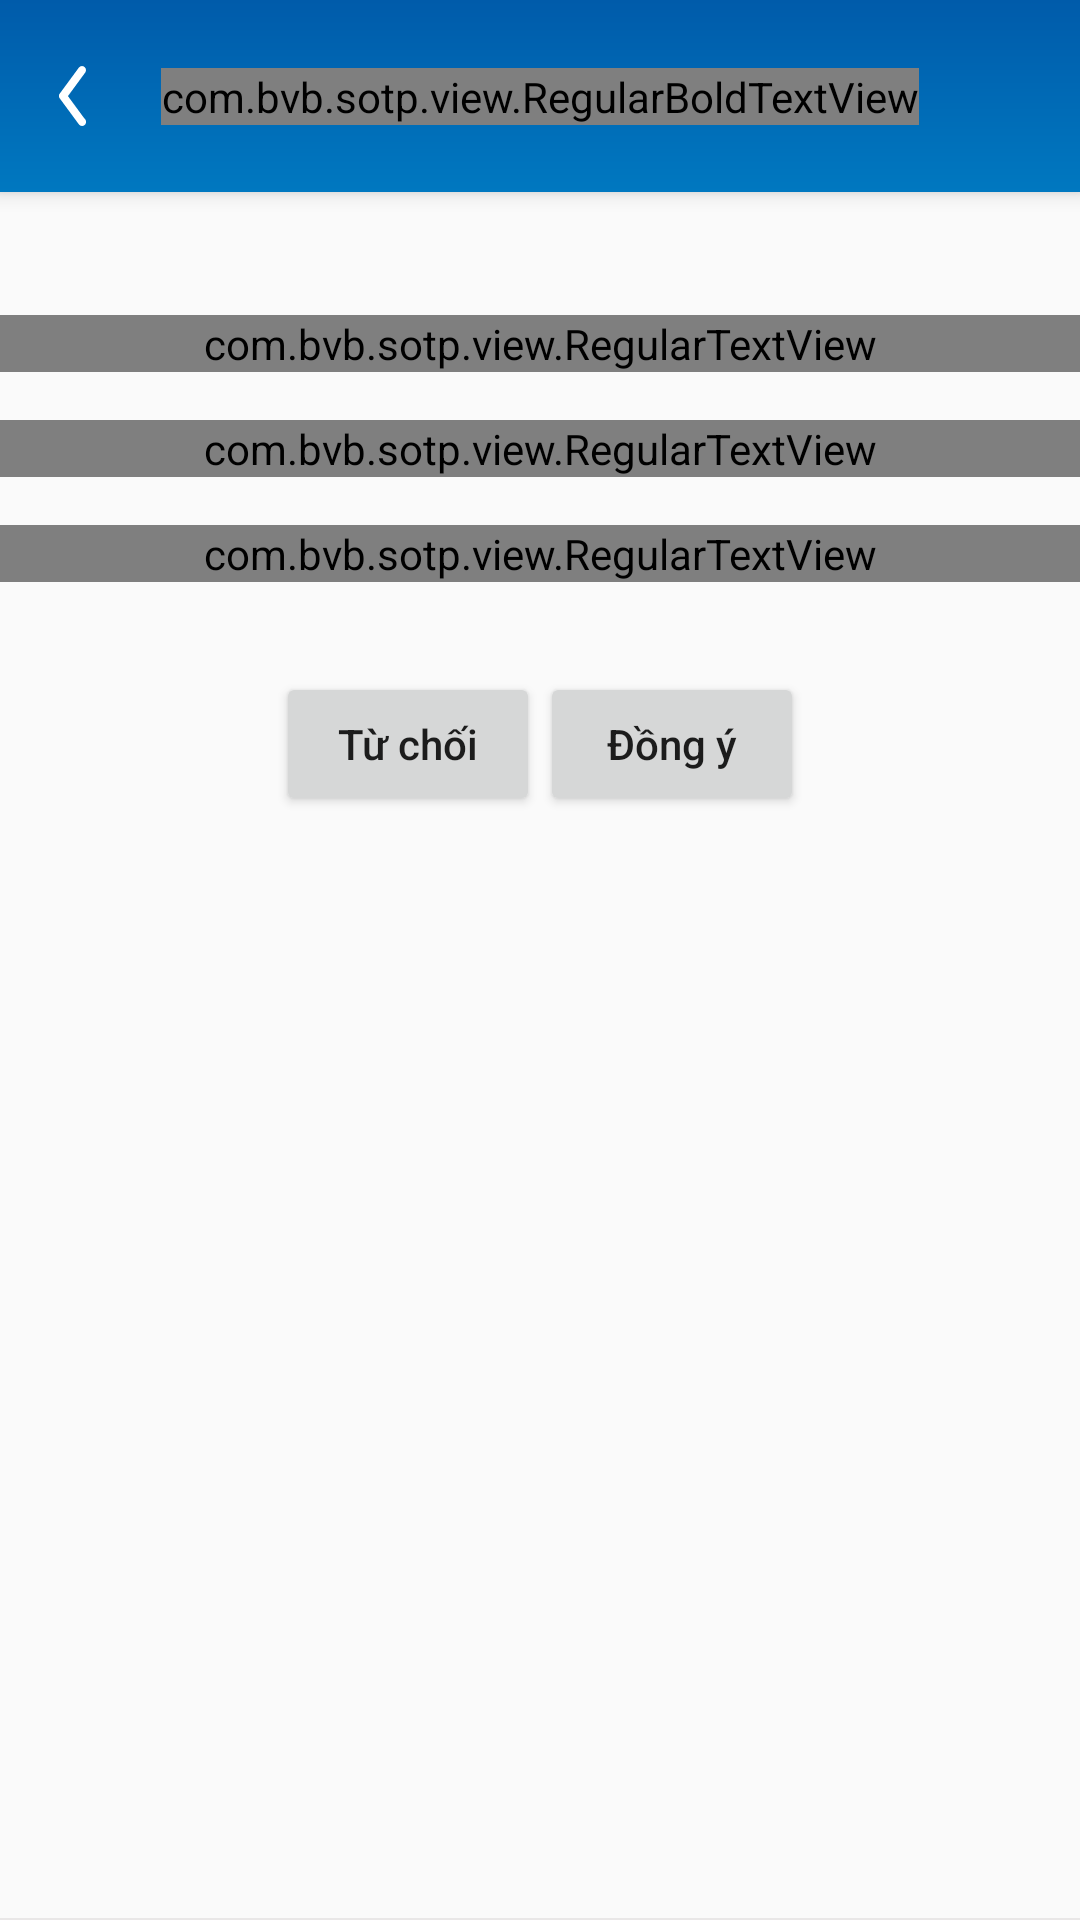

This screen was rendered from an Android layout file. Write that file and the resources it references.
<!-- AndroidManifest.xml: activity theme AppTheme.NoActionBar.TransparentStatusBar -->
<!-- res/layout/activity_qrcode_transaction_detail.xml -->
<?xml version="1.0" encoding="utf-8"?>
<androidx.coordinatorlayout.widget.CoordinatorLayout xmlns:android="http://schemas.android.com/apk/res/android"
    xmlns:app="http://schemas.android.com/apk/res-auto"
    android:id="@+id/main_content"
    android:layout_width="match_parent"
    android:layout_height="match_parent"
    android:fitsSystemWindows="true">

    <com.google.android.material.appbar.AppBarLayout

        android:id="@+id/appbar"
        android:layout_width="match_parent"
        android:layout_height="wrap_content"
        android:background="@drawable/bg_header_new"
        android:fitsSystemWindows="true">

        <include layout="@layout/include_toolbar_back" />
    </com.google.android.material.appbar.AppBarLayout>

    <androidx.constraintlayout.widget.ConstraintLayout
        android:id="@+id/root"
        android:layout_width="match_parent"
        android:layout_height="match_parent"
        android:layout_marginTop="@dimen/margin_toolbar">

        <androidx.core.widget.NestedScrollView
            android:layout_width="match_parent"
            android:layout_height="0dp"
            app:layout_constraintBottom_toTopOf="@id/langLayout"
            app:layout_constraintTop_toTopOf="parent">

            <LinearLayout
                android:layout_width="match_parent"
                android:layout_height="wrap_content"
                android:orientation="vertical"
                app:layout_constraintTop_toTopOf="parent">

                <com.bvb.sotp.view.RegularTextView
                    android:layout_width="match_parent"
                    android:layout_height="wrap_content"
                    android:layout_marginLeft="@dimen/_20sdp"
                    android:layout_marginTop="30dp"
                    android:layout_marginRight="@dimen/_20sdp"
                    android:text="@string/transaction_info"
                    android:textColor="@color/black"
                    android:textSize="14sp"
                    android:textStyle="bold"
                    app:fonts="Kuro_Regular.ttf" />


                
                
                
                
                
                

                
                
                
                
                
                
                

                
                
                
                
                
                
                
                
                
                

                
                
                
                
                
                

                
                
                
                
                
                
                

                
                
                
                
                
                
                
                
                
                

                
                
                
                
                
                

                
                
                
                
                
                
                

                
                
                
                
                
                
                
                
                
                


                <com.bvb.sotp.view.RegularTextView
                    android:id="@+id/transactionDetail"
                    android:layout_width="match_parent"
                    android:layout_height="wrap_content"
                    android:layout_marginLeft="@dimen/_20sdp"
                    android:layout_marginTop="@dimen/margin_16"
                    android:layout_marginRight="@dimen/_20sdp"
                    android:lineSpacingExtra="@dimen/_3sdp"
                    android:textSize="13sp"
                    app:fonts="Kuro_Regular.ttf"
                    app:layout_constraintBottom_toBottomOf="parent" />

                <com.bvb.sotp.view.RegularTextView
                    android:layout_width="match_parent"
                    android:layout_height="wrap_content"
                    android:layout_marginLeft="@dimen/_20sdp"
                    android:layout_marginTop="@dimen/margin_16"
                    android:layout_marginRight="@dimen/_20sdp"
                    android:text="@string/continues_transaction"
                    android:textSize="13sp"
                    app:fonts="Kuro_Regular.ttf"
                    app:layout_constraintBottom_toBottomOf="parent" />

                <androidx.appcompat.widget.LinearLayoutCompat
                    android:layout_width="match_parent"
                    android:layout_height="wrap_content"
                    android:layout_marginTop="@dimen/margin_30"
                    android:gravity="center">

                    <androidx.appcompat.widget.AppCompatButton
                        android:id="@+id/btn_reject"
                        android:layout_width="wrap_content"
                        android:layout_height="wrap_content"
                        android:layout_gravity="end"
                        android:gravity="center"
                        android:paddingTop="@dimen/margin_8"
                        android:paddingBottom="@dimen/margin_8"
                        android:text="@string/reject"
                        android:textAllCaps="false"
                        app:fonts="Kuro_Reøgular.ttf"
                        app:layout_constraintBottom_toBottomOf="parent" />

                    <androidx.legacy.widget.Space
                        android:layout_width="@dimen/_32sdp"
                        android:layout_height="match_parent" />

                    <androidx.appcompat.widget.AppCompatButton
                        android:id="@+id/btn_approve"
                        android:layout_width="wrap_content"
                        android:layout_height="wrap_content"
                        android:layout_gravity="end"
                        android:gravity="center"
                        android:paddingTop="@dimen/margin_8"
                        android:paddingBottom="@dimen/margin_8"
                        android:text="@string/ok"
                        android:textAllCaps="false"
                        app:fonts="Kuro_Regular.ttf"
                        app:layout_constraintBottom_toBottomOf="parent" />
                </androidx.appcompat.widget.LinearLayoutCompat>

            </LinearLayout>
        </androidx.core.widget.NestedScrollView>


        <include
            android:id="@+id/langLayout"
            layout="@layout/include_lang_none"
            android:layout_width="match_parent"
            android:layout_height="wrap_content"
            app:layout_constraintBottom_toBottomOf="parent" />
    </androidx.constraintlayout.widget.ConstraintLayout>
</androidx.coordinatorlayout.widget.CoordinatorLayout>
<!-- res/layout/include_toolbar_back.xml (included above) -->
<?xml version="1.0" encoding="utf-8"?>
<androidx.constraintlayout.widget.ConstraintLayout xmlns:android="http://schemas.android.com/apk/res/android"
    xmlns:app="http://schemas.android.com/apk/res-auto"
    android:id="@+id/toolbar"
    android:layout_width="match_parent"
    android:layout_height="?attr/actionBarSize"
    android:layout_weight="1"
    android:fitsSystemWindows="true">

    <androidx.constraintlayout.widget.ConstraintLayout
        android:layout_width="match_parent"
        android:layout_height="match_parent">

        <com.bvb.sotp.view.RegularBoldTextView
            android:id="@+id/tv_tittle"
            android:layout_width="wrap_content"
            android:layout_height="wrap_content"
            android:text="@string/add_user"
            app:fonts="Kuro_Bold.ttf"
            android:textColor="@color/white"
            android:textSize="@dimen/_13ssp"
            app:layout_constraintBottom_toBottomOf="parent"
            app:layout_constraintLeft_toLeftOf="parent"
            app:layout_constraintRight_toRightOf="parent"
            app:layout_constraintTop_toTopOf="parent" />

        <ImageView
            android:id="@+id/menu"
            android:padding="14dp"
            android:layout_width="48dp"
            android:layout_height="48dp"
            android:src="@drawable/ic_back"
            app:layout_constraintBottom_toBottomOf="parent"
            app:layout_constraintLeft_toLeftOf="parent"
            app:layout_constraintTop_toTopOf="parent" />
    </androidx.constraintlayout.widget.ConstraintLayout>
</androidx.constraintlayout.widget.ConstraintLayout>
<!-- res/layout/include_lang_none.xml (included above) -->
<?xml version="1.0" encoding="utf-8"?>
<LinearLayout xmlns:android="http://schemas.android.com/apk/res/android"
    xmlns:app="http://schemas.android.com/apk/res-auto"
    android:layout_width="match_parent"
    android:layout_height="wrap_content"
    android:background="@color/white"
    android:gravity="end"
    android:orientation="vertical"
    app:layout_constraintBottom_toBottomOf="parent"
    app:layout_constraintRight_toRightOf="parent">

    <View
        android:layout_width="match_parent"
        android:layout_height="2px"
        android:background="@color/gray" />

    <androidx.appcompat.widget.LinearLayoutCompat
        android:layout_width="wrap_content"
        android:padding="@dimen/_10sdp"
        android:layout_height="wrap_content">

        <LinearLayout
            android:id="@+id/lnEng"
            android:layout_width="wrap_content"
            android:layout_height="wrap_content"
            android:gravity="center"
            android:visibility="visible">

            <ImageView
                android:layout_width="@dimen/_25sdp"
                android:layout_height="@dimen/_25sdp"
                android:adjustViewBounds="true"
                android:padding="1dp"
                android:src="@drawable/ic_flag_eng" />

            <TextView
                android:layout_width="wrap_content"
                android:layout_height="wrap_content"
                android:text="ENG"
                android:textSize="17sp"
                android:textStyle="bold"
                android:visibility="gone" />

        </LinearLayout>

        <LinearLayout
            android:id="@+id/lnVn"
            android:layout_width="wrap_content"
            android:layout_height="wrap_content"
            android:gravity="center"
            android:visibility="gone">

            <ImageView
                android:layout_width="@dimen/_25sdp"
                android:layout_height="wrap_content"
                android:adjustViewBounds="true"
                android:src="@drawable/ic_flag_vi" />

            <TextView
                android:layout_width="wrap_content"
                android:layout_height="wrap_content"
                android:text="VIE"
                android:textSize="17sp"
                android:textStyle="bold"
                android:visibility="gone" />

        </LinearLayout>
    </androidx.appcompat.widget.LinearLayoutCompat>


</LinearLayout>
<!-- resources referenced by this layout -->
<resources>
  <color name="black">@android:color/black</color>
  <color name="gray">#e9e7e7</color>
  <color name="white">@android:color/white</color>
  <dimen name="margin_16">16dp</dimen>
  <dimen name="margin_30">30dp</dimen>
  <dimen name="margin_8">8dp</dimen>
  <dimen name="margin_toolbar">75dp</dimen>
  <!-- drawable bg_header_new (drawable) -->
  <vector xmlns:android="http://schemas.android.com/apk/res/android"
      xmlns:aapt="http://schemas.android.com/aapt"
      android:width="375dp"
      android:height="64dp"
      android:viewportWidth="375"
      android:viewportHeight="64">
    <path
        android:pathData="M0,0h375v64h-375z">
      <aapt:attr name="android:fillColor">
        <gradient 
            android:startY="64"
            android:startX="187.5"
            android:endY="0"
            android:endX="187.5"
            android:type="linear">
          <item android:offset="0" android:color="#FF0078C0"/>
          <item android:offset="1" android:color="#FF005BAA"/>
        </gradient>
      </aapt:attr>
    </path>
  </vector>
  <!-- drawable ic_back (drawable) -->
  <vector xmlns:android="http://schemas.android.com/apk/res/android"
      android:width="6.13dp"
      android:height="13.31dp"
      android:viewportWidth="6.13"
      android:viewportHeight="13.31">
    <path
        android:pathData="M5.72,12l-4,-5.32 4,-5.33a0.65,0.65 0,1 0,-1 -0.86L0.41,6.22a0.65,0.65 0,0 0,0 0.86l4.33,5.75a0.65,0.65 0,1 0,1 -0.86Z"
        android:strokeWidth="0.5"
        android:fillColor="#fff"
        android:strokeColor="#fff"/>
  </vector>
  <!-- drawable ic_flag_eng: vector/xml drawable (drawable, 2078 chars, omitted) -->
  <!-- drawable ic_flag_vi (drawable) -->
  <vector xmlns:android="http://schemas.android.com/apk/res/android"
      android:width="37.37dp"
      android:height="39.5dp"
      android:viewportWidth="37.37"
      android:viewportHeight="39.5">
    <path
        android:pathData="M20.74,20.74m-16.63,0a16.63,16.63 0,1 1,33.26 0a16.63,16.63 0,1 1,-33.26 0"
        android:fillColor="#fff"/>
    <group>
      <clip-path
          android:pathData="M20.74,20.74m-15.53,0a15.53,15.53 0,1 1,31.06 0a15.53,15.53 0,1 1,-31.06 0"/>
      <path
          android:pathData="M0,0h37.37v39.5h-37.37z"
          android:fillColor="#d22010"/>
    </group>
    <path
        android:pathData="M18.7,17.61l2.09,-6.41l2.13,6.41l6.83,0l-5.52,4.15l2.24,6.52l-5.52,-3.96l-5.45,3.96l1.94,-6.48l-5.72,-4.23l6.98,0.04z"
        android:fillColor="#ffd400"/>
  </vector>
  <string name="add_user">Danh sách người dùng</string>
  <string name="continues_transaction">Quý khách có muốn tiếp tục thực hiện giao dịch này?</string>
  <string name="ok">Đồng ý</string>
  <string name="reject">Từ chối</string>
  <string name="total_amount_money">Tổng giá trị giao dịch:</string>
  <string name="total_amount_transaction">Tổng số giao dịch:</string>
  <string name="transaction_date">Ngày giao dịch:</string>
  <string name="transaction_info">Thông tin giao dịch</string>
  <style name="AppTheme.NoActionBar.TransparentStatusBar" parent="AppTheme.NoActionBar">
          
  
          <item name="android:windowDrawsSystemBarBackgrounds">true</item>
          <item name="android:statusBarColor">@color/colorDim</item>
      </style>
  <style name="AppTheme.NoActionBar">
          <item name="windowActionBar">false</item>
          <item name="windowNoTitle">true</item>
      </style>
  <color name="colorDim">#22000000</color>
</resources>
